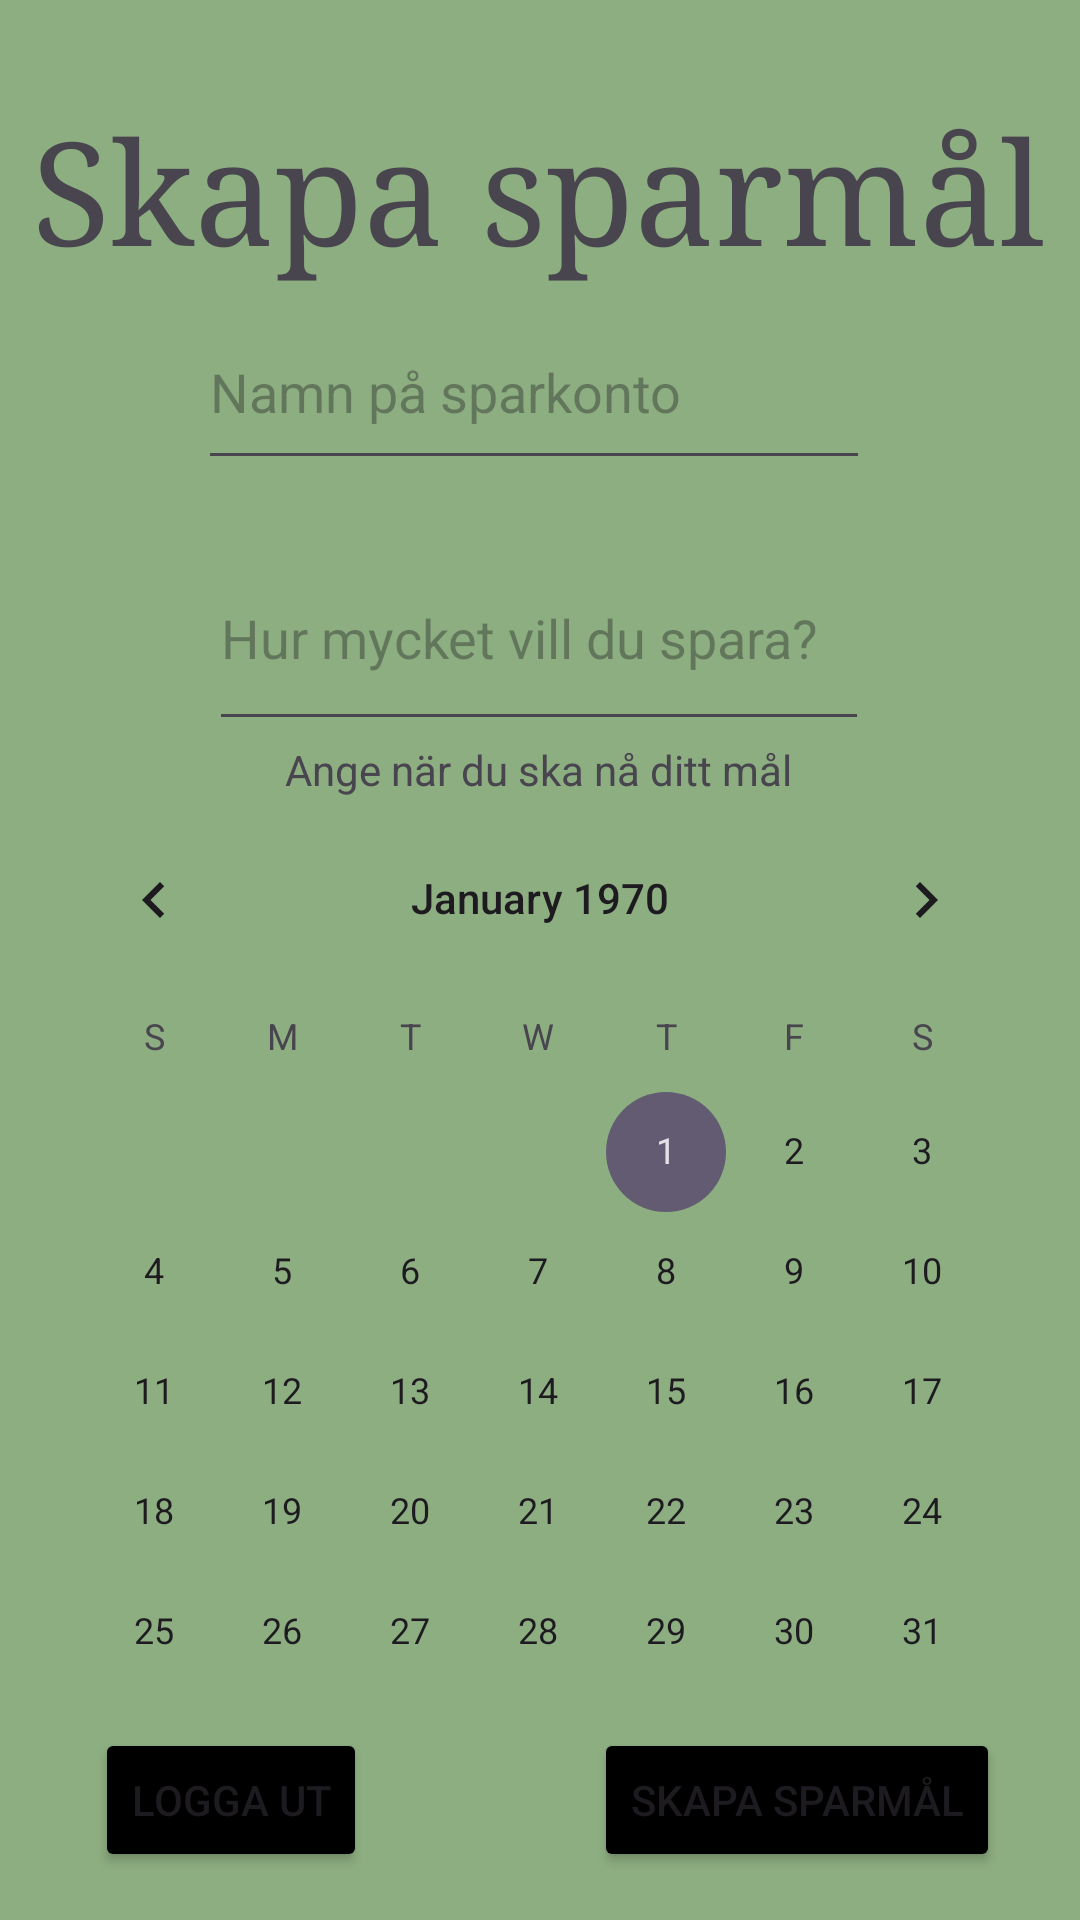

Here is an Android app screen rendered from its layout file. Give the layout XML and the strings, colors and styles it references.
<!-- AndroidManifest.xml: application theme Theme.APIIntegrationV2 -->
<!-- res/layout/activity_create_saving.xml -->
<?xml version="1.0" encoding="utf-8"?>
<androidx.constraintlayout.widget.ConstraintLayout xmlns:android="http://schemas.android.com/apk/res/android"
    xmlns:app="http://schemas.android.com/apk/res-auto"
    xmlns:tools="http://schemas.android.com/tools"
    android:layout_width="match_parent"
    android:layout_height="match_parent"
    android:background="#8DAE81"
    tools:context=".CreateSaving">

    <TextView
        android:id="@+id/textView5"
        android:layout_width="wrap_content"
        android:layout_height="wrap_content"
        android:layout_marginTop="28dp"
        android:fontFamily="serif"
        android:text="@string/headerCreate"
        android:textSize="48sp"
        app:layout_constraintBottom_toTopOf="@+id/NameSaving"
        app:layout_constraintEnd_toEndOf="parent"
        app:layout_constraintHorizontal_bias="0.479"
        app:layout_constraintStart_toStartOf="parent"
        app:layout_constraintTop_toTopOf="parent"
        app:layout_constraintVertical_bias="0.5" />

    <Button
        android:id="@+id/loggOut2"
        android:layout_width="wrap_content"
        android:layout_height="wrap_content"
        android:layout_marginBottom="16dp"
        android:backgroundTint="#000000"
        android:text="@string/logOut"
        app:layout_constraintBottom_toBottomOf="parent"
        app:layout_constraintEnd_toEndOf="parent"
        app:layout_constraintHorizontal_bias="0.117"
        app:layout_constraintStart_toStartOf="parent"
        app:layout_constraintVertical_bias="0.969" />

    <Button
        android:id="@+id/create"
        android:layout_width="wrap_content"
        android:layout_height="wrap_content"
        android:layout_marginBottom="16dp"
        android:backgroundTint="#000000"
        android:text="@string/headerCreate"
        app:layout_constraintBottom_toBottomOf="parent"
        app:layout_constraintEnd_toEndOf="parent"
        app:layout_constraintHorizontal_bias="0.882"
        app:layout_constraintStart_toStartOf="parent"
        app:layout_constraintVertical_bias="0.969" />

    <EditText
        android:id="@+id/NameSaving"
        android:layout_width="224dp"
        android:layout_height="62dp"
        android:ems="10"
        android:hint="Namn på sparkonto"
        android:inputType="text"
        app:layout_constraintBottom_toTopOf="@+id/loggOut2"
        app:layout_constraintEnd_toEndOf="parent"
        app:layout_constraintHorizontal_bias="0.486"
        app:layout_constraintStart_toStartOf="parent"
        app:layout_constraintTop_toBottomOf="@+id/textView5"
        app:layout_constraintVertical_bias="0.024" />

    <EditText
        android:id="@+id/AmountSaving"
        android:layout_width="220dp"
        android:layout_height="72dp"
        android:ems="10"
        android:hint="Hur mycket vill du spara?"
        android:inputType="number"
        app:layout_constraintBottom_toTopOf="@+id/loggOut2"
        app:layout_constraintEnd_toEndOf="parent"
        app:layout_constraintHorizontal_bias="0.497"
        app:layout_constraintStart_toStartOf="parent"
        app:layout_constraintTop_toBottomOf="@+id/NameSaving"
        app:layout_constraintVertical_bias="0.044" />

    <CalendarView
        android:id="@+id/whenSaving"
        android:layout_width="340dp"
        android:layout_height="310dp"
        app:layout_constraintBottom_toTopOf="@+id/loggOut2"
        app:layout_constraintEnd_toEndOf="parent"
        app:layout_constraintHorizontal_bias="0.495"
        app:layout_constraintStart_toStartOf="parent"
        app:layout_constraintTop_toBottomOf="@+id/textView7"
        app:layout_constraintVertical_bias="0.5" />

    <TextView
        android:id="@+id/info"
        android:layout_width="wrap_content"
        android:layout_height="wrap_content"
        app:layout_constraintBottom_toBottomOf="parent"
        app:layout_constraintEnd_toEndOf="parent"
        app:layout_constraintHorizontal_bias="0.498"
        app:layout_constraintStart_toStartOf="parent"
        app:layout_constraintTop_toTopOf="parent"
        app:layout_constraintVertical_bias="0.889" />

    <TextView
        android:id="@+id/textView7"
        android:layout_width="wrap_content"
        android:layout_height="wrap_content"
        android:text="@string/when"
        app:layout_constraintBottom_toTopOf="@+id/whenSaving"
        app:layout_constraintEnd_toEndOf="parent"
        app:layout_constraintHorizontal_bias="0.497"
        app:layout_constraintStart_toStartOf="parent"
        app:layout_constraintTop_toBottomOf="@+id/AmountSaving"
        app:layout_constraintVertical_bias="0.478" />

</androidx.constraintlayout.widget.ConstraintLayout>
<!-- resources referenced by this layout -->
<resources>
  <string name="headerCreate">Skapa sparmål</string>
  <string name="logOut">Logga ut</string>
  <string name="when">Ange när du ska nå ditt mål</string>
  <style name="Theme.APIIntegrationV2" parent="Base.Theme.APIIntegrationV2" />
  <style name="Base.Theme.APIIntegrationV2" parent="Theme.Material3.DayNight.NoActionBar">
          
          
      </style>
</resources>
